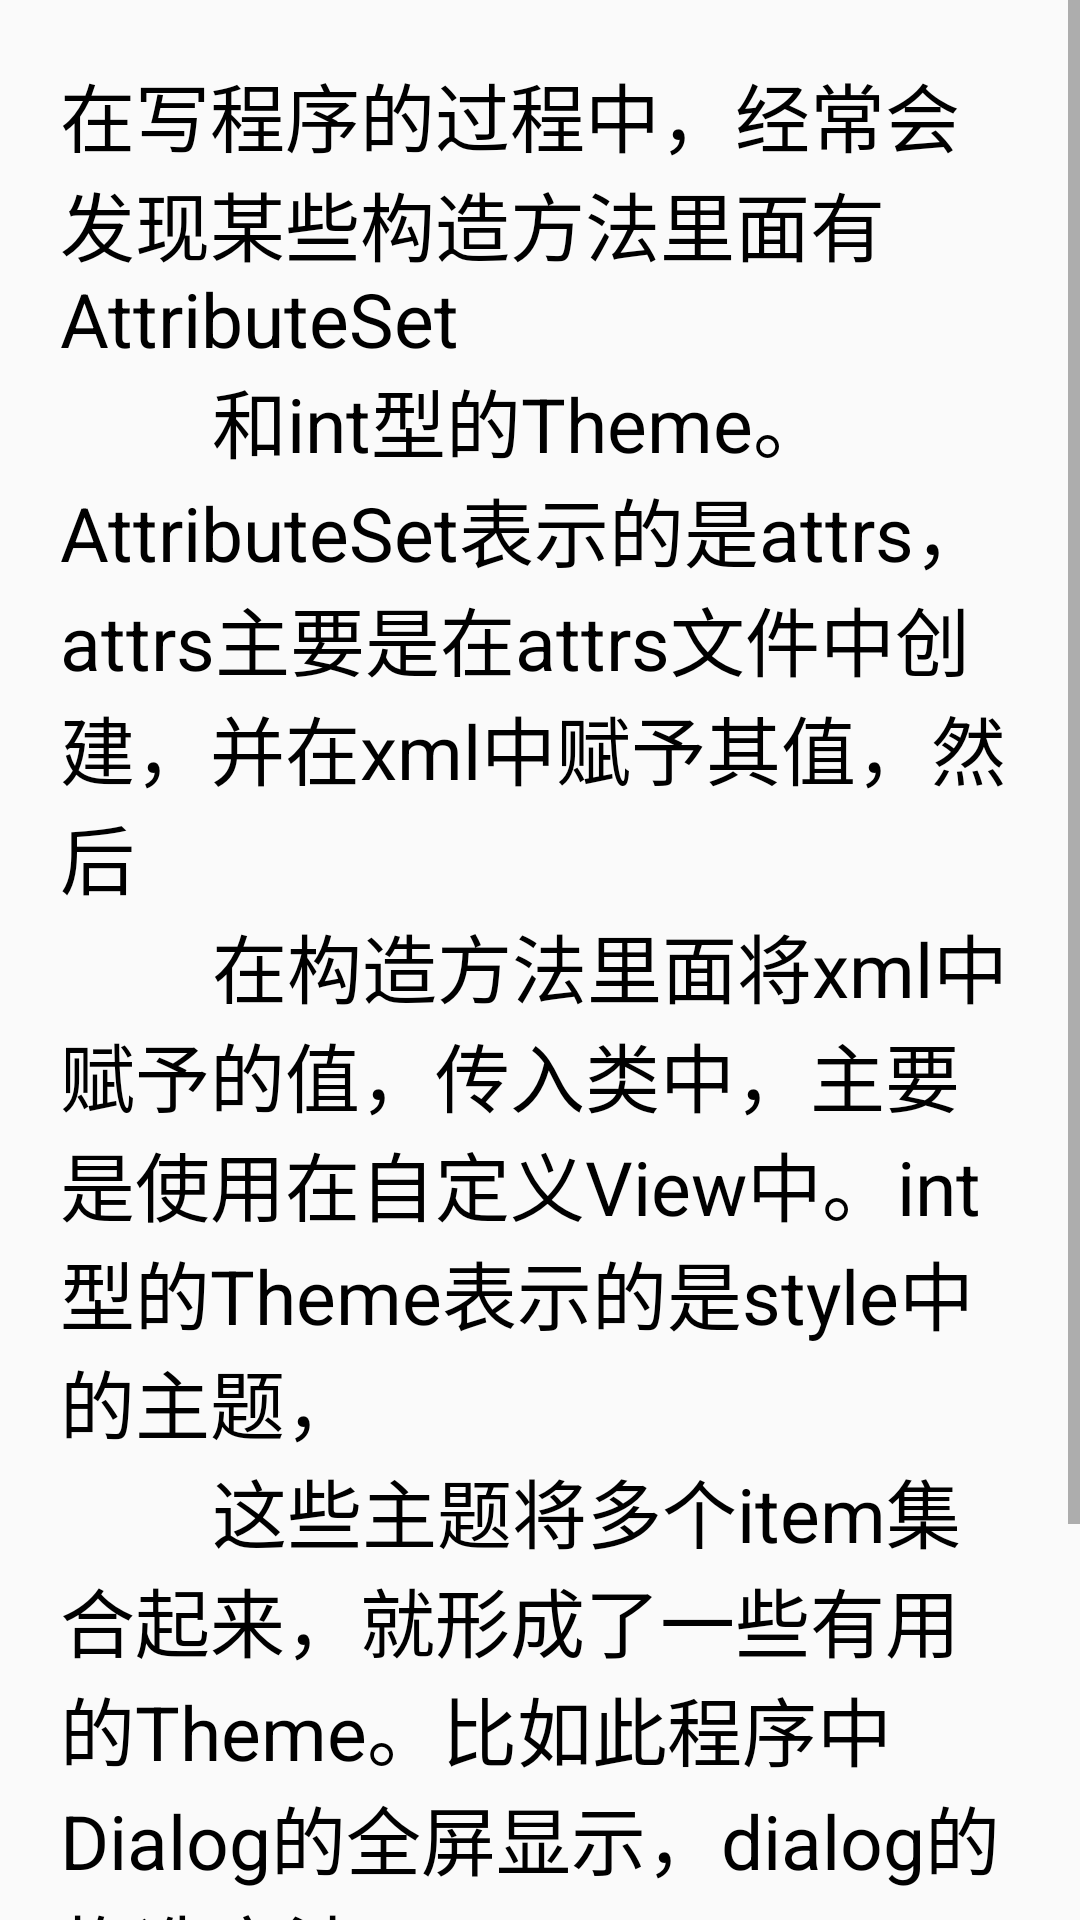

The Android layout XML behind this screen, and the referenced resources:
<!-- AndroidManifest.xml: application theme AppTheme -->
<!-- res/layout/widget_full_screen_dialog.xml -->
<?xml version="1.0" encoding="utf-8"?>
<ScrollView xmlns:android="http://schemas.android.com/apk/res/android"
    android:layout_width="match_parent"
    android:layout_height="match_parent"
    >

    <TextView
        android:layout_width="match_parent"
        android:layout_height="wrap_content"
        android:text="@string/widget_full_screen_dialog_text"
        android:textColor="#000000"
        android:textSize="25sp"
        android:layout_margin="20dp"
        />

</ScrollView>
<!-- resources referenced by this layout -->
<resources>
  <string name="widget_full_screen_dialog_text">"在写程序的过程中，经常会发现某些构造方法里面有AttributeSet
          和int型的Theme。AttributeSet表示的是attrs，attrs主要是在attrs文件中创建，并在xml中赋予其值，然后
          在构造方法里面将xml中赋予的值，传入类中，主要是使用在自定义View中。int型的Theme表示的是style中的主题，
          这些主题将多个item集合起来，就形成了一些有用的Theme。比如此程序中Dialog的全屏显示，dialog的构造方法
          super中则是使用的Theme。AndroidManifest中的AppTheme也是使用的是Theme"</string>
  <style name="AppTheme" parent="Theme.AppCompat.Light.DarkActionBar">
          
          <item name="colorPrimary">@color/colorPrimary</item>
          <item name="colorPrimaryDark">@color/colorPrimaryDark</item>
          <item name="colorAccent">@color/colorAccent</item>
      </style>
  <!-- not gathered from this repository: default colours our renderer supplied (Android Studio template values) -->
  <color name="colorPrimary">#FF6200EE</color>
  <color name="colorPrimaryDark">#FF3700B3</color>
  <color name="colorAccent">#FF03DAC5</color>
</resources>
